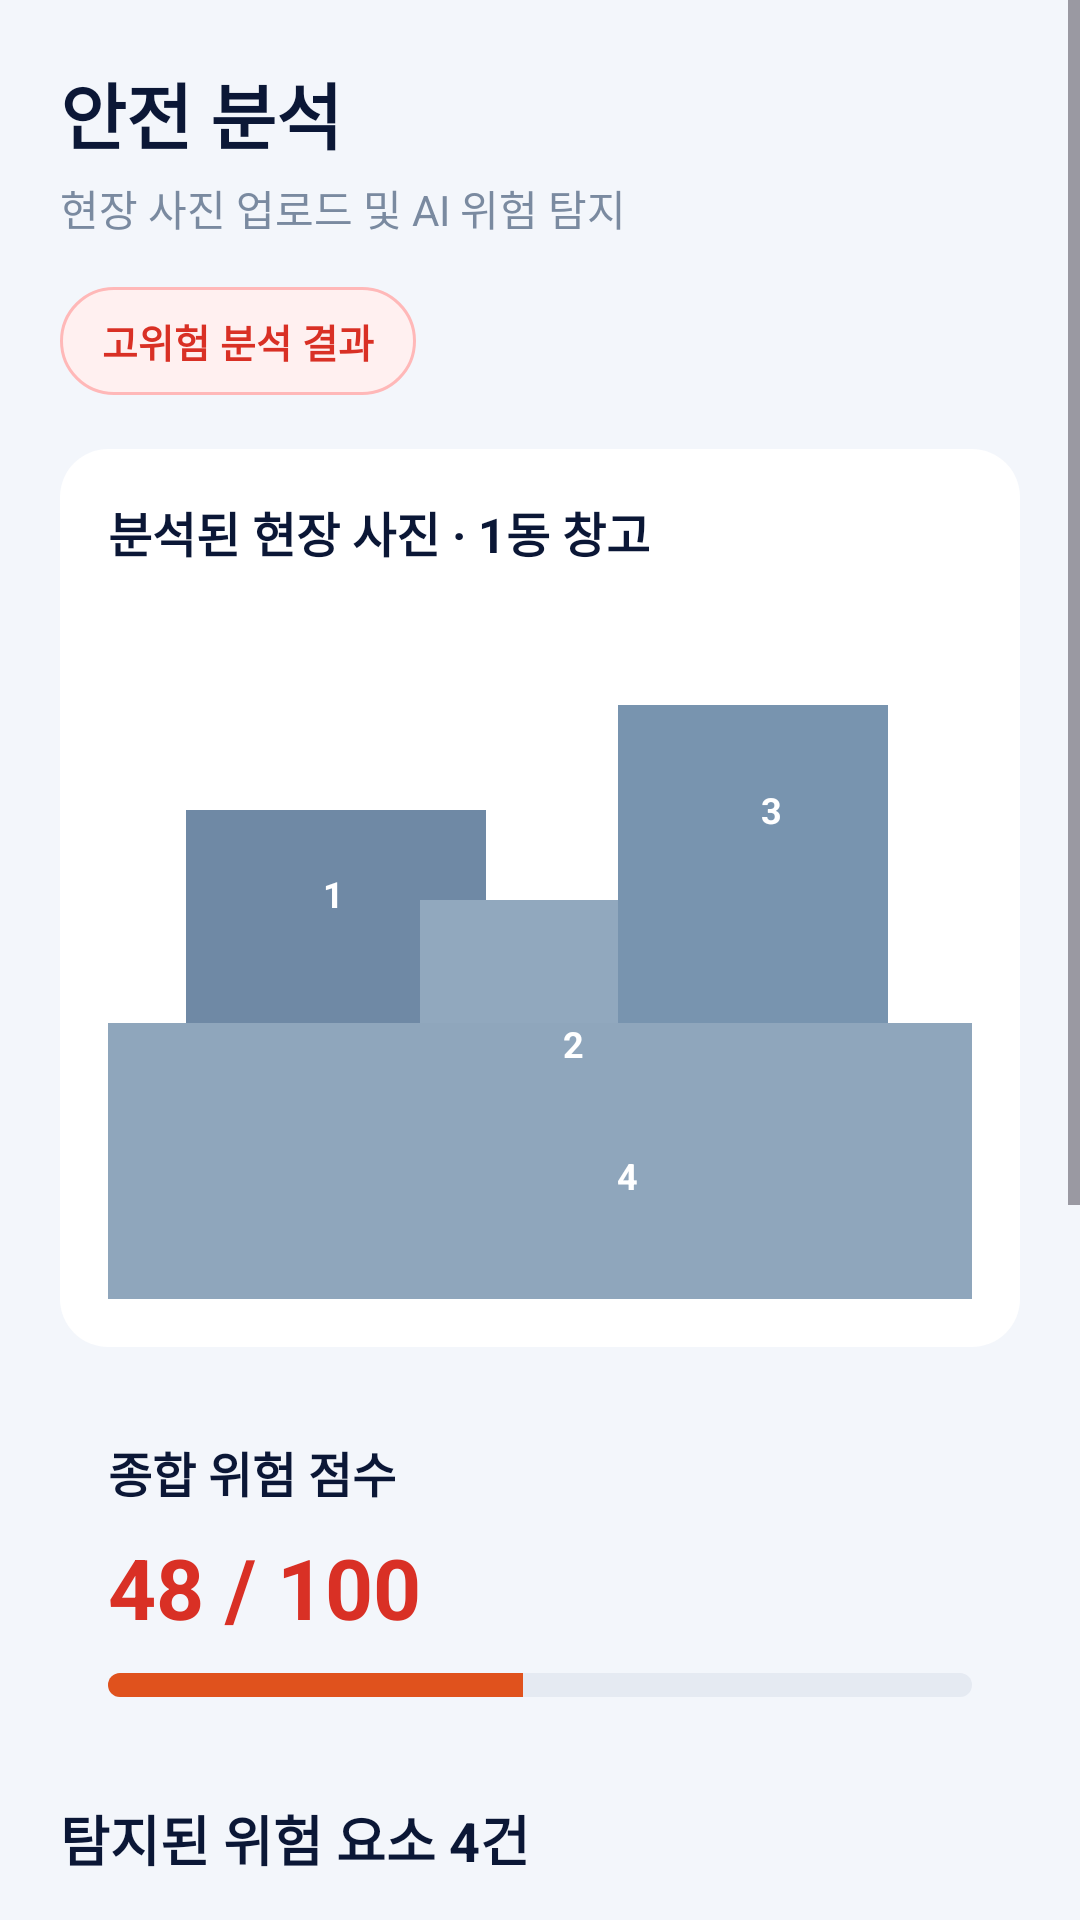

Android layout source for this screen:
<!-- AndroidManifest.xml: application theme Theme.SafeTwin -->
<!-- res/layout/fragment_analysis.xml -->
<?xml version="1.0" encoding="utf-8"?>
<ScrollView xmlns:android="http://schemas.android.com/apk/res/android"
    android:layout_width="match_parent"
    android:layout_height="match_parent"
    android:background="#F3F6FB">

    <LinearLayout
        android:layout_width="match_parent"
        android:layout_height="wrap_content"
        android:orientation="vertical"
        android:padding="20dp">

        <TextView
            android:layout_width="wrap_content"
            android:layout_height="wrap_content"
            android:text="안전 분석"
            android:textColor="#0B1736"
            android:textSize="24sp"
            android:textStyle="bold" />

        <TextView
            android:layout_width="wrap_content"
            android:layout_height="wrap_content"
            android:text="현장 사진 업로드 및 AI 위험 탐지"
            android:textColor="#7A8AA0"
            android:textSize="14sp"
            android:layout_marginTop="4dp" />

        <TextView
            android:layout_width="wrap_content"
            android:layout_height="36dp"
            android:layout_marginTop="16dp"
            android:gravity="center"
            android:paddingStart="14dp"
            android:paddingEnd="14dp"
            android:text="고위험 분석 결과"
            android:textColor="#D93025"
            android:textSize="13sp"
            android:textStyle="bold"
            android:background="@drawable/bg_danger_badge" />

        <LinearLayout
            android:layout_width="match_parent"
            android:layout_height="wrap_content"
            android:layout_marginTop="18dp"
            android:background="@drawable/card_bg"
            android:orientation="vertical"
            android:padding="16dp">

            <TextView
                android:layout_width="wrap_content"
                android:layout_height="wrap_content"
                android:text="분석된 현장 사진 · 1동 창고"
                android:textColor="#0B1736"
                android:textSize="16sp"
                android:textStyle="bold" />

            <FrameLayout
                android:layout_width="match_parent"
                android:layout_height="230dp"
                android:layout_marginTop="14dp" >

                <TextView
                    android:layout_width="wrap_content"
                    android:layout_height="28dp"
                    android:layout_margin="10dp"
                    android:gravity="center"
                    android:paddingStart="10dp"
                    android:paddingEnd="10dp"
                    android:text="영상 시뮬레이션"
                    android:textColor="#FFFFFF"
                    android:textSize="11sp" />

                <View
                    android:layout_width="100dp"
                    android:layout_height="85dp"
                    android:layout_gravity="bottom|start"
                    android:layout_marginStart="26dp"
                    android:layout_marginBottom="78dp"
                    android:background="#6F89A5" />

                <View
                    android:layout_width="80dp"
                    android:layout_height="55dp"
                    android:layout_gravity="bottom|center_horizontal"
                    android:layout_marginBottom="78dp"
                    android:background="#91A8BE" />

                <View
                    android:layout_width="90dp"
                    android:layout_height="120dp"
                    android:layout_gravity="bottom|end"
                    android:layout_marginEnd="28dp"
                    android:layout_marginBottom="78dp"
                    android:background="#7894AF" />

                <View
                    android:layout_width="match_parent"
                    android:layout_height="92dp"
                    android:layout_gravity="bottom"
                    android:background="#8FA6BC" />

                <TextView
                    android:layout_width="26dp"
                    android:layout_height="26dp"
                    android:layout_marginStart="62dp"
                    android:layout_marginTop="82dp"
                    android:gravity="center"
                    android:text="1"
                    android:textColor="#FFFFFF"
                    android:textSize="12sp"
                    android:textStyle="bold" />

                <TextView
                    android:layout_width="26dp"
                    android:layout_height="26dp"
                    android:layout_gravity="end"
                    android:layout_marginTop="132dp"
                    android:layout_marginEnd="120dp"
                    android:gravity="center"
                    android:text="2"
                    android:textColor="#FFFFFF"
                    android:textSize="12sp"
                    android:textStyle="bold" />

                <TextView
                    android:layout_width="26dp"
                    android:layout_height="26dp"
                    android:layout_gravity="end"
                    android:layout_marginTop="54dp"
                    android:layout_marginEnd="54dp"
                    android:gravity="center"
                    android:text="3"
                    android:textColor="#FFFFFF"
                    android:textSize="12sp"
                    android:textStyle="bold" />

                <TextView
                    android:layout_width="26dp"
                    android:layout_height="26dp"
                    android:layout_marginStart="160dp"
                    android:layout_marginTop="176dp"
                    android:gravity="center"
                    android:text="4"
                    android:textColor="#FFFFFF"
                    android:textSize="12sp"
                    android:textStyle="bold" />
            </FrameLayout>
        </LinearLayout>

        <LinearLayout
            android:layout_width="match_parent"
            android:layout_height="wrap_content"
            android:layout_marginTop="14dp"
            android:orientation="vertical"
            android:padding="16dp">

            <TextView
                android:layout_width="wrap_content"
                android:layout_height="wrap_content"
                android:text="종합 위험 점수"
                android:textColor="#0B1736"
                android:textSize="16sp"
                android:textStyle="bold" />

            <TextView
                android:layout_width="wrap_content"
                android:layout_height="wrap_content"
                android:text="48 / 100"
                android:textColor="#D93025"
                android:textSize="28sp"
                android:textStyle="bold"
                android:layout_marginTop="8dp" />

            <ProgressBar
                style="?android:attr/progressBarStyleHorizontal"
                android:layout_width="match_parent"
                android:layout_height="8dp"
                android:layout_marginTop="10dp"
                android:progress="48"
                android:max="100"
                android:progressDrawable="@drawable/progress_danger" />
        </LinearLayout>

        <TextView
            android:layout_width="wrap_content"
            android:layout_height="wrap_content"
            android:text="탐지된 위험 요소 4건"
            android:textColor="#0B1736"
            android:textSize="18sp"
            android:textStyle="bold"
            android:layout_marginTop="18dp" />

        <TextView
            android:layout_width="match_parent"
            android:layout_height="wrap_content"
            android:layout_marginTop="12dp"
            android:padding="16dp"
            android:text="1  보호구 미착용\n3명의 작업자가 안전모를 착용하지 않음\n산업법 제32조 · 조치: 작업 중지 후 착용 지시"
            android:textColor="#26364D"
            android:textSize="14sp" />

        <TextView
            android:layout_width="match_parent"
            android:layout_height="wrap_content"
            android:layout_marginTop="10dp"
            android:padding="16dp"
            android:text="2  적재물 불안정\n자재 적치 높이 2.1m 초과, 전도 위험\n산업법 제38조 · 조치: 1.8m 이하 즉시 재정리"
            android:textColor="#26364D"
            android:textSize="14sp" />

        <TextView
            android:layout_width="match_parent"
            android:layout_height="wrap_content"
            android:layout_marginTop="10dp"
            android:padding="16dp"
            android:text="3  통로 폭 미확보\n주요 통로 폭 0.8m — 기준 1m 미달\n안전보건규칙 제24조"
            android:textColor="#26364D"
            android:textSize="14sp" />

        <TextView
            android:layout_width="match_parent"
            android:layout_height="wrap_content"
            android:layout_marginTop="10dp"
            android:padding="16dp"
            android:text="4  정리정돈 미흡\n작업 구역 내 폐기물 방치 — 넘어짐 사고 원인 23%"
            android:textColor="#26364D"
            android:textSize="14sp" />

    </LinearLayout>
</ScrollView>
<!-- resources referenced by this layout -->
<resources>
  <!-- drawable bg_danger_badge (drawable) -->
  <shape xmlns:android="http://schemas.android.com/apk/res/android">
      <solid android:color="#FFF0F0" />
      <stroke android:width="1dp" android:color="#FFB8B8" />
      <corners android:radius="18dp" />
  </shape>
  <!-- drawable card_bg (drawable) -->
  <shape xmlns:android="http://schemas.android.com/apk/res/android"
      android:shape="rectangle">
  
      <solid android:color="#FFFFFF" />
      <corners android:radius="16dp" />
  
  </shape>
  <!-- drawable progress_danger (drawable) -->
  <?xml version="1.0" encoding="utf-8"?>
  <layer-list xmlns:android="http://schemas.android.com/apk/res/android">
  
      
      <item android:id="@android:id/background">
          <shape>
              <solid android:color="#E5EAF2" /> 
              <corners android:radius="10dp" />
          </shape>
      </item>
  
      
      <item android:id="@android:id/progress">
          <clip>
              <shape>
                  <solid android:color="#E0521D" /> 
                  <corners android:radius="10dp" />
              </shape>
          </clip>
      </item>
  
  </layer-list>
  <style name="Theme.SafeTwin" parent="Base.Theme.SafeTwin" />
  <style name="Base.Theme.SafeTwin" parent="Theme.Material3.DayNight.NoActionBar">
          
          
      </style>
</resources>
